Run: headless pygame with SDL's dummy video driver; simulated clock (each Clock.tick advances the game by its frame time, no real sleeping); random seed 0; keys injected as events and as key.get_pressed() state; mouse plan: one left click at the window centre at the start of phase 2, then a move to the lower-right quarter at the start of phase 3.
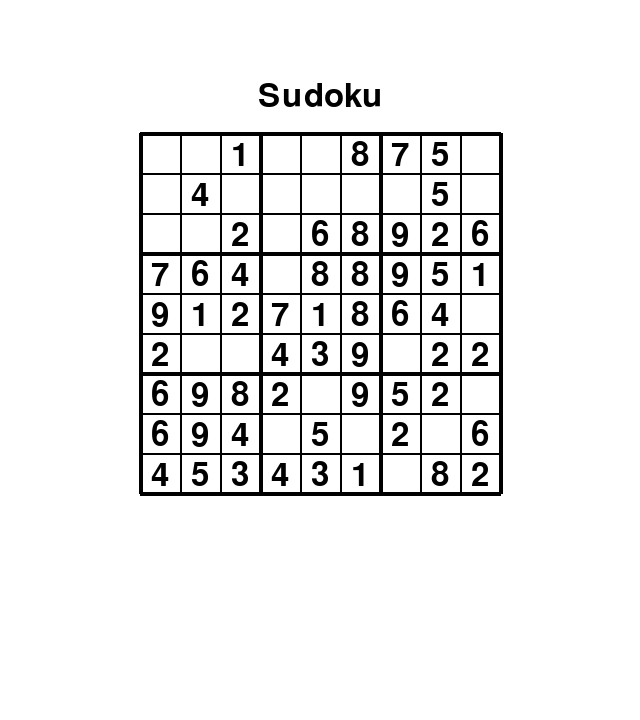
Frame 1 of 4 · flips 1–60 · no input
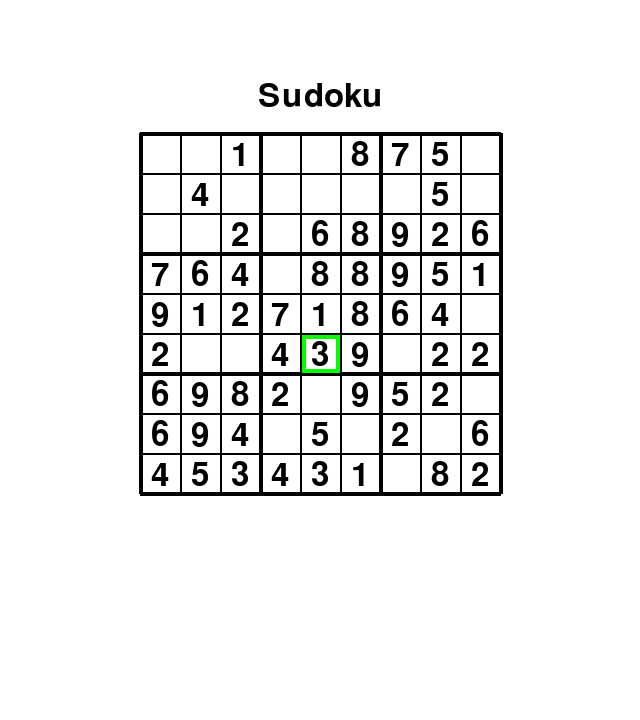
Frame 2 of 4 · flips 61–180 · clicked the window centre · tapped SPACE, RETURN · held RIGHT (→), D
Frame 3 of 4 · flips 181–300 · moved the mouse to the lower-right quarter · held DOWN (↓), S · screen unchanged from frame 2, image omitted
Frame 4 of 4 · flips 301–420 · held LEFT (←), A, UP (↑), W · screen unchanged from frame 3, image omitted

The pygame program that drew these frames:

import pygame,random
import sys

DEBUG_PRINT = True

# --- Config ---
WINDOW_W, WINDOW_H = 640, 720
FPS = 60

GRID_SIZE = 9                  # 9x9 cells
CELL_SIZE = 40                 # pixels per cell
LINE_THICKNESS_THIN = 2
LINE_THICKNESS_THICK = 4
CELL_HIGHLIGHT_WIDTH = 4

TEXT = "Sudoku"
FONT_SIZE = 48

# Layout: grid centered; text centered above it
GRID_W = GRID_SIZE * CELL_SIZE
GRID_H = GRID_SIZE * CELL_SIZE
TOP_MARGIN = 80
GAP_TEXT_TO_GRID = 20

pygame.init()
screen = pygame.display.set_mode((WINDOW_W, WINDOW_H))
pygame.display.set_caption("Simple sudoku game")
clock = pygame.time.Clock()

font = pygame.font.SysFont(None, FONT_SIZE)
text_surf = font.render(TEXT, True, (0, 0, 0))
text_rect = text_surf.get_rect(center=(WINDOW_W // 2, TOP_MARGIN + text_surf.get_height() // 2))

grid_x0 = (WINDOW_W - GRID_W) // 2
grid_y0 = text_rect.bottom + GAP_TEXT_TO_GRID

GREEN = (0, 255, 0)
WHITE = (255, 255, 255)
BLACK = (0, 0, 0)
Y_PADDING = 6

theNumbers = []
highlightedCells = []

#It is not a valid grid in terms of game play.  This is just a test function to allow me to 
#make sure the numbers line up when it is all printed out.
def RandomGrid():
  for i in range(GRID_SIZE):
    newRow = []
    for j in range(GRID_SIZE):
      newRow.append(random.randint(1,9))
    theNumbers.append(newRow)

def RemoveRandomOnes():
  for i in range(30):
    j = random.randint(0,8)
    i = random.randint(0,8)
    theNumbers[j][i] = ""

def PrintGrid():
  for i in range(GRID_SIZE):
    print(theNumbers[i])
  

def DrawGrid():
  # Grid lines: 9x9 cells -> 10 lines each direction
  for i in range(GRID_SIZE + 1):
    x = grid_x0 + i * CELL_SIZE
    y = grid_y0 + i * CELL_SIZE
    
    #The sudoku grid has some lines thicker than others!
    lineThickness = LINE_THICKNESS_THIN
    if(i % 3 == 0):
      lineThickness = LINE_THICKNESS_THICK
    
    # vertical line
    pygame.draw.line(screen, BLACK, (x, grid_y0), (x, grid_y0 + GRID_H), lineThickness)
    # horizontal line
    pygame.draw.line(screen, BLACK, (grid_x0, y), (grid_x0 + GRID_W, y), lineThickness)

def DrawNumbers():
  for j in range(GRID_SIZE):
    for i in range(GRID_SIZE):
      number_surf = font.render(str(theNumbers[j][i]), True, (0, 0, 0))
      number_rect = number_surf.get_rect(center=(grid_x0 + CELL_SIZE//2 + i*CELL_SIZE, grid_y0 + Y_PADDING  + j*CELL_SIZE + number_surf.get_height() // 2))
      screen.blit(number_surf, number_rect)

def WhatCellWasClicked(x,y):
  col = (x-grid_x0)//CELL_SIZE
  row = (y-grid_y0)//CELL_SIZE
  
  #It can't be more than the GRID SIZE - 1
  if(col<0):
    col = 0
  if(col>=GRID_SIZE):
    col = GRID_SIZE-1
  if(row<0):
    row = 0
  if(row>=GRID_SIZE):
    row = GRID_SIZE-1
    
  return (col,row)

def HighlightCell(aCell):
  #Draw a box outline the correct size in a particular cell
  smallOffset = 2
  col = aCell[0]
  row = aCell[1]
  x = grid_x0 + col*CELL_SIZE + smallOffset
  y = grid_y0 + row*CELL_SIZE + smallOffset
  rect = pygame.Rect(x, y, CELL_SIZE-smallOffset, CELL_SIZE-smallOffset)
  pygame.draw.rect(screen, GREEN, rect, CELL_HIGHLIGHT_WIDTH)

def HighlightAllCellsNeeded():
  for cell in highlightedCells:
    HighlightCell(cell)

running = True
RandomGrid()
RemoveRandomOnes()
#PrintGrid()
while running:
  for event in pygame.event.get():
    if event.type == pygame.QUIT:
      running = False
    if event.type == pygame.MOUSEBUTTONDOWN:
      if event.button == 1:
        click_x, click_y = event.pos
        someCell = WhatCellWasClicked(click_x,click_y)
        highlightedCells.append(someCell)
        print(someCell)

  # Background
  screen.fill(WHITE)

  # Text (centered above grid)
  screen.blit(text_surf, text_rect)

  DrawGrid()
  DrawNumbers()
  HighlightAllCellsNeeded()

  pygame.display.flip()
  clock.tick(FPS)

pygame.quit()
sys.exit()
